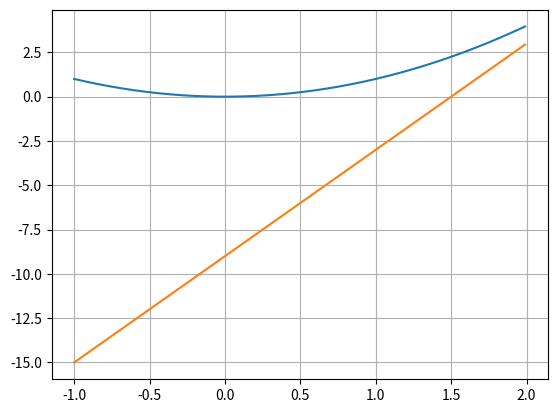

This figure's Python source:
#  3.2 ДЗ семинара 1 Предел функции
# from math import atan
#
#
# def f(x):
#     return 2 * atan(x)
#
#
# x_ = 100000000
# lim = round(f(x_), 3)
#
# while True:
#     f_x = round(f(x_), 3)
#
#     if lim == f_x:
#         break
#     else:
#         lim = f_x
#         x_ += 1
# print(lim)

#  3.2 ДЗ семинара 2. Производная
from math import e
import numpy as np
import matplotlib.pyplot as plt


def f(x_p):
    return x_p ** 2
    # return e ** x_p


# def def_e(x_0, delta_x):
#     return (f(x_0 + delta_x) - f(x_0)) / delta_x


def g(x_p):
    return a * x_p + b


x0 = 3
dx = .0001
a = (f(x0 + dx) - f(x0)) / dx    # def_e(x0, dx)
b = f(x0) - a * x0
print(a)
print(b)
x = np.arange(-1, 2, .01)
plt.plot(x, f(x))
plt.plot(x, g(x))
plt.grid()
plt.show()


